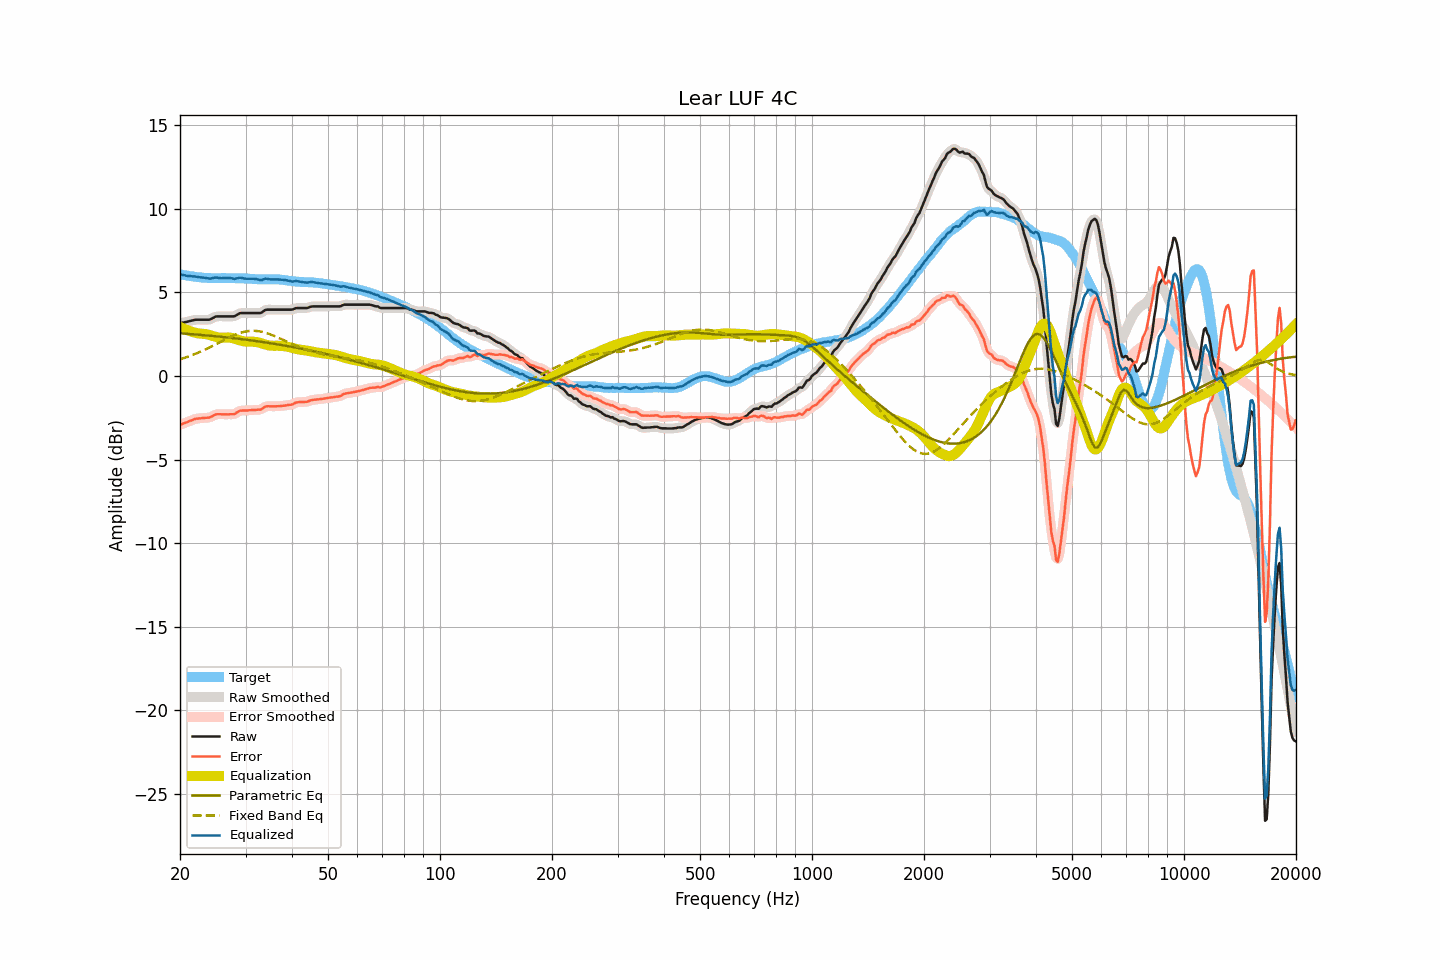

Source data for this figure (header and first rows):
frequency, raw, smoothed, error, error_smoothed, equalization, parametric_eq, fixed_band_eq, equalized_raw, equalized_smoothed, target
20.00, 3.16, 3.16, -2.93, -2.92, 2.94, 2.55, 1.00, 6.10, 6.10, 6.08
20.20, 3.18, 3.18, -2.89, -2.89, 2.89, 2.55, 1.03, 6.07, 6.07, 6.06
20.40, 3.20, 3.19, -2.85, -2.85, 2.85, 2.54, 1.06, 6.04, 6.04, 6.04
20.61, 3.22, 3.22, -2.82, -2.81, 2.80, 2.53, 1.09, 6.02, 6.02, 6.03
20.81, 3.24, 3.24, -2.77, -2.78, 2.76, 2.53, 1.12, 6.00, 6.00, 6.01
21.02, 3.26, 3.26, -2.74, -2.74, 2.73, 2.52, 1.16, 5.98, 5.99, 6.00
21.23, 3.29, 3.28, -2.69, -2.70, 2.69, 2.51, 1.19, 5.98, 5.97, 5.98
21.44, 3.31, 3.31, -2.66, -2.66, 2.66, 2.50, 1.23, 5.97, 5.97, 5.97
21.66, 3.33, 3.33, -2.63, -2.62, 2.63, 2.50, 1.26, 5.95, 5.96, 5.96
21.87, 3.36, 3.35, -2.58, -2.59, 2.60, 2.49, 1.30, 5.96, 5.95, 5.94
22.09, 3.37, 3.36, -2.56, -2.57, 2.57, 2.48, 1.34, 5.94, 5.94, 5.93
22.31, 3.37, 3.37, -2.55, -2.55, 2.55, 2.47, 1.38, 5.92, 5.92, 5.92
22.54, 3.37, 3.37, -2.54, -2.54, 2.54, 2.47, 1.42, 5.91, 5.91, 5.91
22.76, 3.37, 3.37, -2.53, -2.53, 2.53, 2.46, 1.47, 5.90, 5.90, 5.90
22.99, 3.37, 3.37, -2.52, -2.52, 2.52, 2.45, 1.51, 5.89, 5.89, 5.89
23.22, 3.37, 3.37, -2.51, -2.51, 2.52, 2.44, 1.55, 5.88, 5.88, 5.87
23.45, 3.37, 3.36, -2.51, -2.51, 2.51, 2.43, 1.60, 5.87, 5.87, 5.87
23.69, 3.37, 3.36, -2.50, -2.50, 2.49, 2.42, 1.65, 5.85, 5.85, 5.86
23.92, 3.37, 3.37, -2.50, -2.49, 2.46, 2.41, 1.69, 5.83, 5.84, 5.86
24.16, 3.40, 3.40, -2.46, -2.46, 2.43, 2.41, 1.74, 5.83, 5.83, 5.86
24.40, 3.45, 3.45, -2.41, -2.42, 2.40, 2.40, 1.79, 5.85, 5.85, 5.86
24.65, 3.50, 3.50, -2.36, -2.36, 2.37, 2.39, 1.84, 5.87, 5.87, 5.86
24.89, 3.55, 3.54, -2.31, -2.32, 2.35, 2.38, 1.89, 5.89, 5.89, 5.86
25.14, 3.57, 3.56, -2.29, -2.30, 2.32, 2.37, 1.94, 5.89, 5.88, 5.86
25.39, 3.57, 3.57, -2.29, -2.29, 2.30, 2.36, 1.99, 5.87, 5.87, 5.86
25.65, 3.57, 3.57, -2.29, -2.29, 2.29, 2.35, 2.04, 5.86, 5.86, 5.86
25.91, 3.57, 3.57, -2.30, -2.30, 2.29, 2.34, 2.09, 5.85, 5.85, 5.86
26.16, 3.57, 3.57, -2.30, -2.30, 2.29, 2.33, 2.14, 5.85, 5.85, 5.86
26.43, 3.57, 3.57, -2.30, -2.30, 2.30, 2.32, 2.19, 5.86, 5.86, 5.86
26.69, 3.57, 3.57, -2.30, -2.30, 2.30, 2.31, 2.23, 5.87, 5.87, 5.86
26.96, 3.57, 3.57, -2.29, -2.29, 2.30, 2.30, 2.28, 5.87, 5.87, 5.86
27.23, 3.57, 3.57, -2.29, -2.29, 2.30, 2.29, 2.33, 5.86, 5.86, 5.86
27.50, 3.57, 3.56, -2.29, -2.30, 2.28, 2.28, 2.37, 5.85, 5.84, 5.86
27.77, 3.57, 3.57, -2.29, -2.29, 2.26, 2.27, 2.41, 5.82, 5.83, 5.86
28.05, 3.58, 3.59, -2.28, -2.26, 2.23, 2.25, 2.46, 5.81, 5.82, 5.85
28.33, 3.64, 3.63, -2.21, -2.21, 2.20, 2.24, 2.49, 5.84, 5.83, 5.84
28.62, 3.69, 3.69, -2.16, -2.15, 2.17, 2.23, 2.53, 5.85, 5.86, 5.84
28.90, 3.75, 3.74, -2.09, -2.10, 2.14, 2.22, 2.56, 5.88, 5.87, 5.84
29.19, 3.77, 3.76, -2.07, -2.08, 2.11, 2.21, 2.59, 5.87, 5.87, 5.84
29.48, 3.77, 3.77, -2.07, -2.07, 2.08, 2.20, 2.62, 5.85, 5.85, 5.84
29.78, 3.77, 3.77, -2.07, -2.07, 2.07, 2.18, 2.64, 5.83, 5.83, 5.83
30.08, 3.77, 3.77, -2.07, -2.07, 2.05, 2.17, 2.66, 5.82, 5.82, 5.83
30.38, 3.77, 3.77, -2.06, -2.06, 2.05, 2.16, 2.68, 5.82, 5.82, 5.83
30.68, 3.77, 3.77, -2.05, -2.06, 2.05, 2.15, 2.69, 5.82, 5.82, 5.82
30.99, 3.77, 3.77, -2.05, -2.05, 2.05, 2.13, 2.70, 5.82, 5.82, 5.82
31.30, 3.77, 3.77, -2.04, -2.04, 2.05, 2.12, 2.70, 5.82, 5.82, 5.80
31.61, 3.77, 3.77, -2.04, -2.04, 2.05, 2.11, 2.70, 5.81, 5.81, 5.80
31.93, 3.77, 3.77, -2.03, -2.03, 2.04, 2.09, 2.70, 5.80, 5.80, 5.80
32.24, 3.77, 3.76, -2.02, -2.03, 2.02, 2.08, 2.69, 5.79, 5.78, 5.79
32.57, 3.77, 3.76, -2.02, -2.02, 2.00, 2.07, 2.68, 5.76, 5.76, 5.79
32.89, 3.77, 3.78, -2.02, -2.00, 1.97, 2.05, 2.66, 5.74, 5.75, 5.78
33.22, 3.81, 3.82, -1.97, -1.96, 1.94, 2.04, 2.64, 5.75, 5.76, 5.78
33.55, 3.88, 3.88, -1.90, -1.91, 1.91, 2.02, 2.62, 5.79, 5.79, 5.78
33.89, 3.95, 3.93, -1.84, -1.85, 1.88, 2.01, 2.59, 5.83, 5.81, 5.78
34.23, 3.97, 3.96, -1.82, -1.82, 1.85, 2.00, 2.56, 5.82, 5.82, 5.78
34.57, 3.97, 3.97, -1.81, -1.81, 1.83, 1.98, 2.53, 5.80, 5.80, 5.78
34.92, 3.97, 3.97, -1.82, -1.81, 1.82, 1.97, 2.49, 5.78, 5.78, 5.78
35.27, 3.97, 3.97, -1.82, -1.82, 1.81, 1.95, 2.46, 5.77, 5.77, 5.78
35.62, 3.97, 3.97, -1.82, -1.82, 1.81, 1.93, 2.42, 5.77, 5.77, 5.79
35.97, 3.97, 3.97, -1.82, -1.82, 1.81, 1.92, 2.38, 5.78, 5.78, 5.78
... 635 more rows
